Labelled photos from "Data", an image-classification folder in GustavoMourao/eye-Image-Analysis. The possible labels are: glaucoma, healthy.

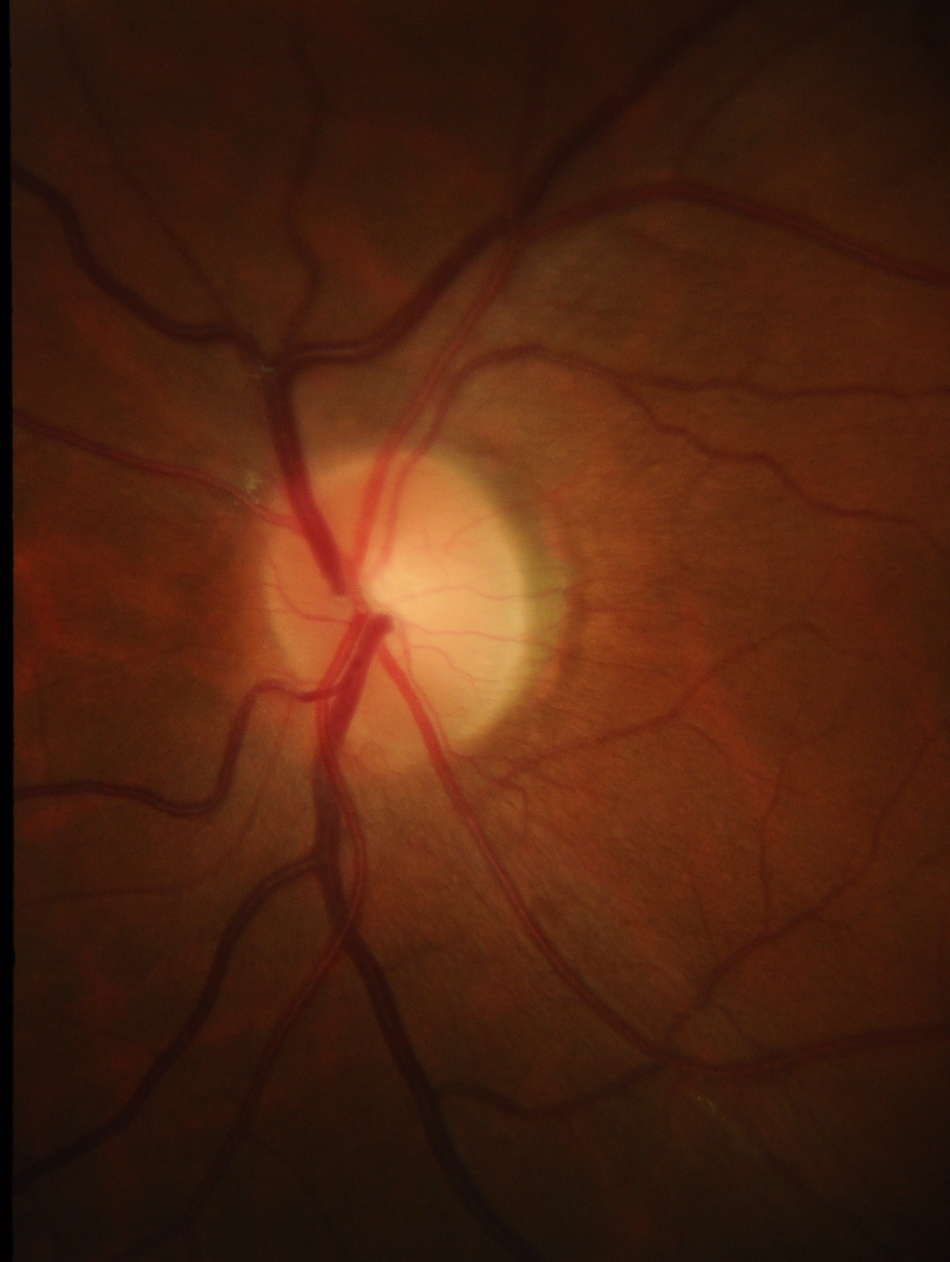
Label: healthy

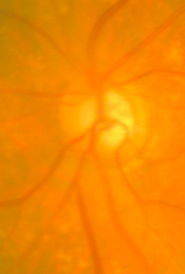
Label: glaucoma

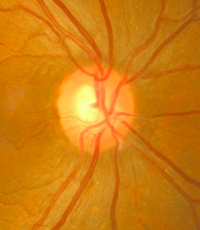
Label: healthy

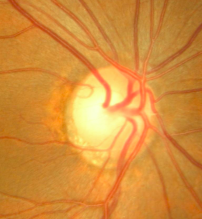
Label: glaucoma

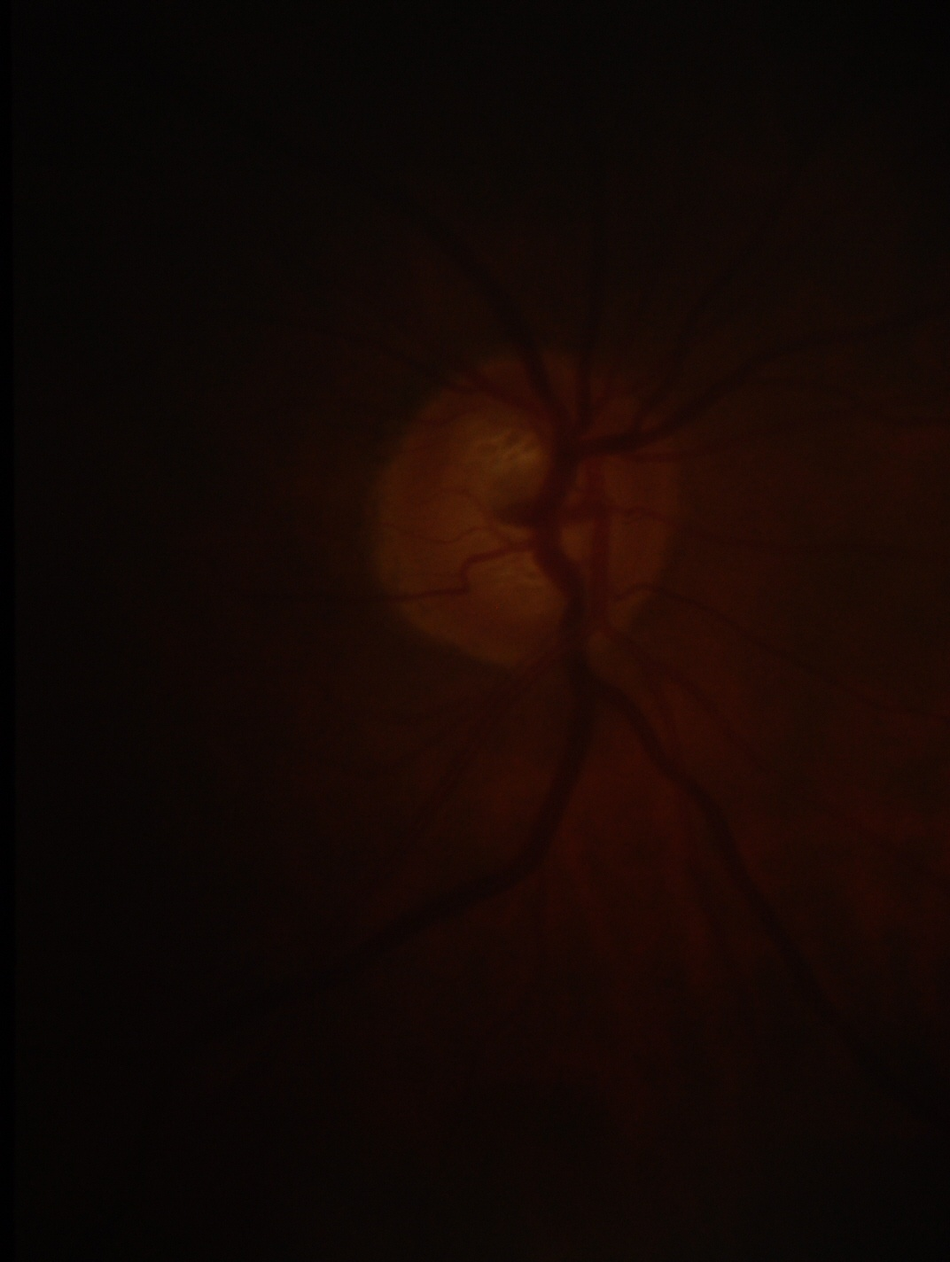
Label: glaucoma

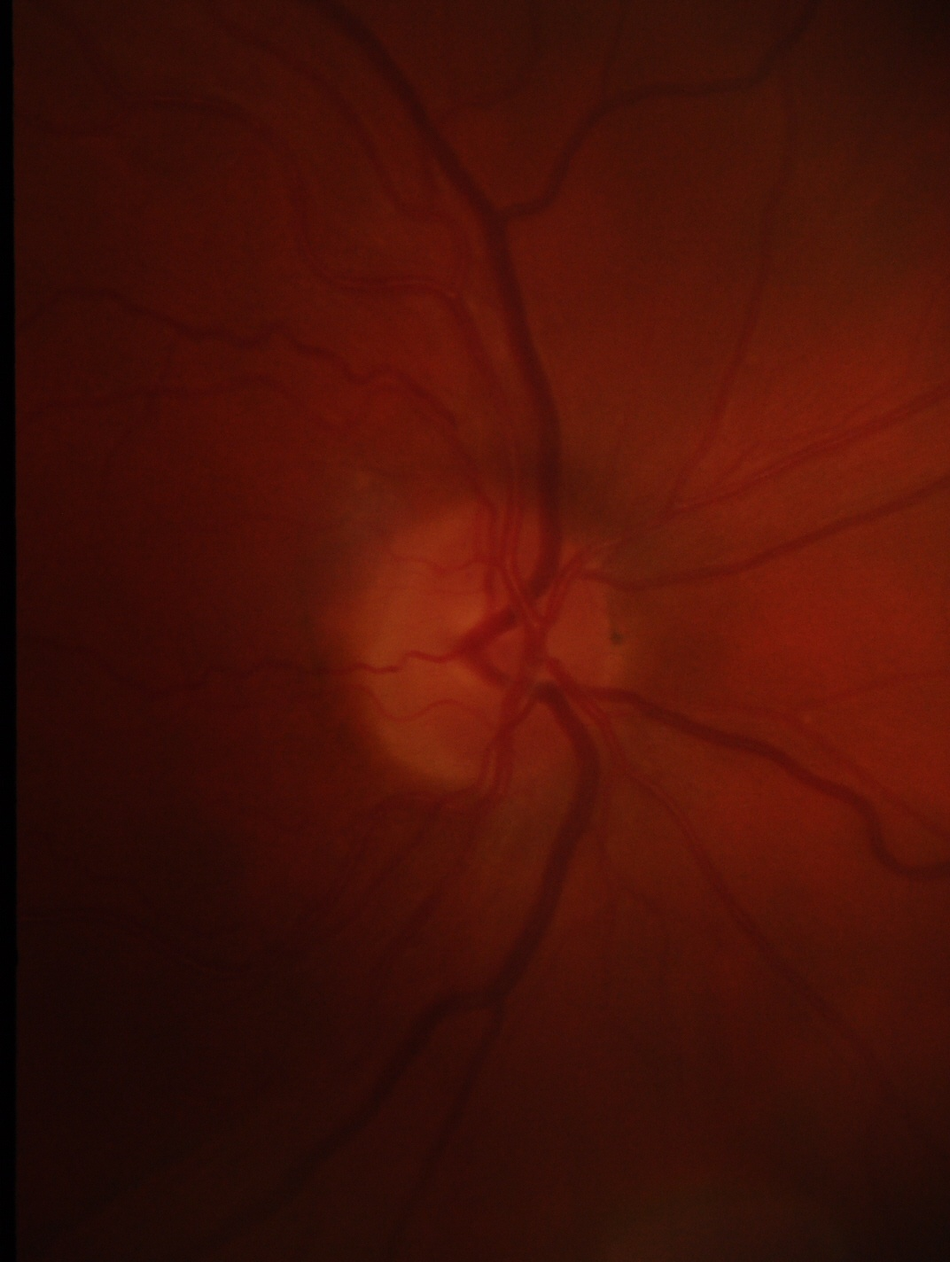
Label: healthy
